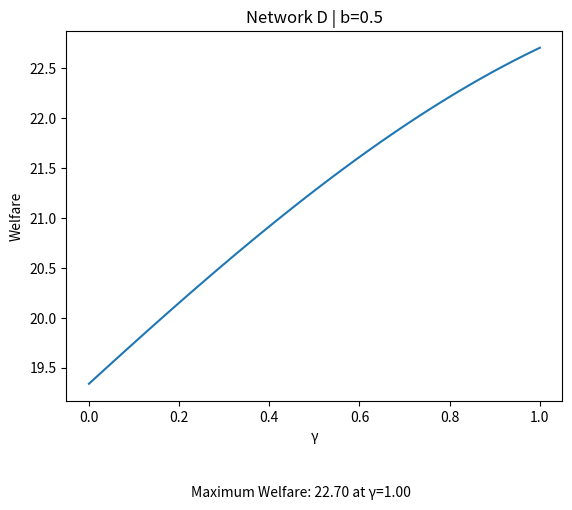

Generate this figure with matplotlib:
import sympy as sym
import numpy as np

# Define symbols
q1, q2, q3, a1, a2, b1, b2, b3, c1, c2, n = sym.symbols('q1 q2 q3 a1 a2 b1 b2 b3 c1 c2 n')

# Define parameters
#alpha = sym.Symbol('alpha')
#cost = sym.Symbol('cost')
#s = sym.Symbol('s')
#each time you change network also change:
#prices (depending on the demand)
#costs (depending on the technologies)
#utility (depending on the demand)
#name in the graph (name of the network and substiution level)

alpha=10
cost=5
s=0.5



# Define profit functions
P1 = alpha - s*q2 - q1
P2 = alpha - s*q1 - s*q3 - q2
P3 = alpha - s*q2 - q3

C1 = cost - a1 - a2 - n*b1 - n*b2 - n*c1
C2 = cost - b1 - b2 - b3 - n*a1 - n*a2 - n*c1
C3 = cost - c1 - c2 - n*a1 - n*b1

prof1 = (P1-C1)*q1 - 4*a1**2 - 4*a2**2
prof2 = (P2-C2)*q2 - 6*b1**2 - 6*b2**2 - 6*b3**2
prof3 = (P3-C3)*q3 - 4*c1**2 - 4*c2**2

# Take derivatives
dq1 = sym.diff(prof1, q1)
dq2 = sym.diff(prof2, q2)
dq3 = sym.diff(prof3, q3)

# Set derivatives to 0 and solve for q1, q2, q3
soln = sym.solve((dq1, dq2, dq3), (q1, q2, q3))

# Print optimal values of q1, q2, q3
print("Optimal value of q1:", soln[q1])
print("Optimal value of q2:", soln[q2])
print("Optimal value of q3:", soln[q3])


p1 = P1.subs({q1: soln[q1], q2: soln[q2], q3: soln[q3]})
p2 = P2.subs({q1: soln[q1], q2: soln[q2], q3: soln[q3]})
p3 = P3.subs({q1: soln[q1], q2: soln[q2], q3: soln[q3]})


co1 = C1.subs({q1: soln[q1], q2: soln[q2], q3: soln[q3]})
co2 = C2.subs({q1: soln[q1], q2: soln[q2], q3: soln[q3]})
co3 = C3.subs({q1: soln[q1], q2: soln[q2], q3: soln[q3]})


Prof1 = (p1 - co1)*soln[q1] - 4*a1**2 - 4*a2**2
Prof2 = (p2 - co2)*soln[q2] - 6*b1**2 - 6*b2**2 - 6*b3**2
Prof3 = (p3 - co3)*soln[q3] - 4*c1**2 - 4*c2**2
Utility= alpha*(soln[q1]) - ((soln[q1])**2)/2 - s*((soln[q1])*(soln[q2])) - s*((soln[q1])*(soln[q3])) - ((p1)*(soln[q1])) + alpha*(soln[q2]) - ((soln[q2])**2)/2 - s*((soln[q2])*(soln[q1])) - s*((soln[q2])*(soln[q3])) - ((p2)*(soln[q2])) + alpha*(soln[q3]) - ((soln[q3])**2)/2 - s*((soln[q3])*(soln[q1])) - s*((soln[q3])*(soln[q2])) - ((p3)*(soln[q3])) 


print("Profits with optimal quantities for firm 1:", Prof1)
print("Profits with optimal quantities for firm 2:", Prof2)
print("Profits with optimal quantities for firm 3:", Prof3)


# Compute the second derivative of the function with respect to a1, a2
f_double_prime_Prof1_a1 = Prof1.diff(a1, 2)
f_double_prime_Prof1_a2 = Prof1.diff(a2, 2)

# Compute the second derivative of the function with respect to b1, b2, b3
f_double_prime_Prof2_b1 = Prof2.diff(b1, 2)
f_double_prime_Prof2_b2 = Prof2.diff(b2, 2)
f_double_prime_Prof2_b3 = Prof2.diff(b3, 2)

# Compute the second derivative of the function with respect to c1, c2
f_double_prime_Prof3_c1 = Prof3.diff(c1, 2)
f_double_prime_Prof3_c2 = Prof3.diff(c2, 2)



# Values of n to check for concavity
n_values = np.arange(0, 1.01, 0.01)

# Check concavity for each value of n
for n_val in n_values:
    # Substitute n with the current value
    f_double_prime_Prof1_a1_n = f_double_prime_Prof1_a1.subs(n, n_val)
    f_double_prime_Prof1_a2_n = f_double_prime_Prof1_a2.subs(n, n_val)
    f_double_prime_Prof2_b1_n = f_double_prime_Prof2_b1.subs(n, n_val)
    f_double_prime_Prof2_b2_n = f_double_prime_Prof2_b2.subs(n, n_val)
    f_double_prime_Prof2_b3_n = f_double_prime_Prof2_b3.subs(n, n_val)
    f_double_prime_Prof3_c1_n = f_double_prime_Prof3_c1.subs(n, n_val)
    f_double_prime_Prof3_c2_n = f_double_prime_Prof3_c2.subs(n, n_val)

    # Check if the second derivatives are non-positive
    if (f_double_prime_Prof1_a1_n.is_nonpositive and f_double_prime_Prof1_a2_n.is_nonpositive
            and f_double_prime_Prof2_b1_n.is_nonpositive and f_double_prime_Prof2_b2_n.is_nonpositive
            and f_double_prime_Prof2_b3_n.is_nonpositive and f_double_prime_Prof3_c1_n.is_nonpositive
            and f_double_prime_Prof3_c2_n.is_nonpositive):
        print(f"All functions are concave for n = {n_val}")
    else:
        print(f"Some functions are not concave for n = {n_val}")
        
        

# define first derivatives of the profits with respect to a1, a2, b1, b2, b3, c1, and c2
f_Prof1_a1 = Prof1.diff(a1)
f_Prof1_a2 = Prof1.diff(a2)
f_Prof2_b1 = Prof2.diff(b1)
f_Prof2_b2 = Prof2.diff(b2)
f_Prof2_b3 = Prof2.diff(b3)
f_Prof3_c1 = Prof3.diff(c1)
f_Prof3_c2 = Prof3.diff(c2)

# set first derivatives to zero and solve for a1, a2, b1, b2, b3, c1, and c2
eq1=f_Prof1_a1
eq2=f_Prof1_a2
eq3=f_Prof2_b1
eq4=f_Prof2_b2
eq5=f_Prof2_b3
eq6=f_Prof3_c1
eq7=f_Prof3_c2

# Solve equations and store results
solutions = sym.solve((eq1, eq2, eq3, eq4, eq5, eq6, eq7), (a1,a2,b1,b2,b3,c1,c2))

A1 = solutions[a1]
A2 = solutions[a2]
B1 = solutions[b1]
B2 = solutions[b2]
B3 = solutions[b3]
C1 = solutions[c1]
C2 = solutions[c2]

print("Solutions for a1,a2,b1,b2,b3,c1,c2:")
print("A1:", A1)
print("A2:", A2)
print("B1:", B1)
print("B2:", B2)
print("B3:", B3)
print("C1:", C1)
print("C2:", C2)


n = sym.symbols('n')
n_values = np.array([0, 0.2, 0.4, 0.5, 0.8, 1])

for n_val in n_values:
    print("For n =", n_val)
    print("A1 =", A1.subs(n, n_val))
    print("A2 =", A2.subs(n, n_val))
    print("B1 =", B1.subs(n, n_val))
    print("B2 =", B2.subs(n, n_val))
    print("B3 =", B3.subs(n, n_val))
    print("C1 =", C1.subs(n, n_val))
    print("C2 =", C2.subs(n, n_val))
    

##########################################################


import numpy as np
import sympy as sym

# Define your 8 variables as symbolic expressions
n, A1, A2, B1, B2, B3, C1, C2 = sym.symbols('n A1 A2 B1 B2 B3 C1 C2')

# Define your function as the sum of 4 symbolic expressions

Prof1 = (p1 - co1)*soln[q1] - 4*a1**2 - 4*a2**2
Prof1_rep = Prof1.subs(a1, solutions[a1]).subs(a2, solutions[a2]).subs(b1, solutions[b1]).subs(b2, solutions[b2]).subs(b3, solutions[b3]).subs(c1, solutions[c1]).subs(c2, solutions[c2].subs(A1, solutions[a1]).subs(A2, solutions[a2]).subs(B1, solutions[b1]).subs(B2, solutions[b2]).subs(B3, solutions[b3]).subs(C1, solutions[c1]).subs(C2, solutions[c2]))     

Prof2 = (p2 - co2)*soln[q2] - 6*b1**2 - 6*b2**2 - 6*b3**2
Prof2_rep = Prof2.subs(a1, solutions[a1]).subs(a2, solutions[a2]).subs(b1, solutions[b1]).subs(b2, solutions[b2]).subs(b3, solutions[b3]).subs(c1, solutions[c1]).subs(c2, solutions[c2].subs(A1, solutions[a1]).subs(A2, solutions[a2]).subs(B1, solutions[b1]).subs(B2, solutions[b2]).subs(B3, solutions[b3]).subs(C1, solutions[c1]).subs(C2, solutions[c2]))

Prof3 = (p3 - co3)*soln[q3] - 4*c1**2 - 4*c2**2
Prof3_rep = Prof3.subs(a1, solutions[a1]).subs(a2, solutions[a2]).subs(b1, solutions[b1]).subs(b2, solutions[b2]).subs(b3, solutions[b3]).subs(c1, solutions[c1]).subs(c2, solutions[c2].subs(A1, solutions[a1]).subs(A2, solutions[a2]).subs(B1, solutions[b1]).subs(B2, solutions[b2]).subs(B3, solutions[b3]).subs(C1, solutions[c1]).subs(C2, solutions[c2]))

Utility= alpha*(soln[q1]) - ((soln[q1])**2)/2 - s*((soln[q1])*(soln[q2])) - ((p1)*(soln[q1])) + alpha*(soln[q2]) - ((soln[q2])**2)/2 - s*((soln[q2])*(soln[q1])) - s*((soln[q2])*(soln[q3])) - ((p2)*(soln[q2])) + alpha*(soln[q3]) - ((soln[q3])**2)/2 - s*((soln[q3])*(soln[q2])) - ((p3)*(soln[q3]))
Utility_rep= Utility.subs(a1, solutions[a1]).subs(a2, solutions[a2]).subs(b1, solutions[b1]).subs(b2, solutions[b2]).subs(b3, solutions[b3]).subs(c1, solutions[c1]).subs(c2, solutions[c2].subs(A1, solutions[a1]).subs(A2, solutions[a2]).subs(B1, solutions[b1]).subs(B2, solutions[b2]).subs(B3, solutions[b3]).subs(C1, solutions[c1]).subs(C2, solutions[c2]))

f = Prof1_rep + Prof2_rep + Prof3_rep + Utility_rep
f_rep = f.subs(a1, solutions[a1]).subs(a2, solutions[a2]).subs(b1, solutions[b1]).subs(b2, solutions[b2]).subs(b3, solutions[b3]).subs(c1, solutions[c1]).subs(c2, solutions[c2].subs(A1, solutions[a1]).subs(A2, solutions[a2]).subs(B1, solutions[b1]).subs(B2, solutions[b2]).subs(B3, solutions[b3]).subs(C1, solutions[c1]).subs(C2, solutions[c2]))     
print(f_rep)

from sympy import simplify
f_simp=simplify(f_rep)
print(f_simp)

import numpy as np
import matplotlib.pyplot as plt
import sympy as sym


def evaluate_f(n):
    return f_simp.subs({'n': n})
n_vals = np.arange(0, 1.01, 0.01)
f_vals = np.array([evaluate_f(n) for n in n_vals])
f_max_val = np.max(f_vals)
n_max = n_vals[np.argmax(f_vals)]
plt.plot(n_vals, f_vals)
plt.title('Network D | b=0.5')
plt.xlabel('γ')
plt.ylabel('Welfare')
plt.text(0.47, f_max_val -4.5, f"Maximum Welfare: {f_max_val:.2f} at γ={n_max:.2f}", ha='center')
plt.show()
